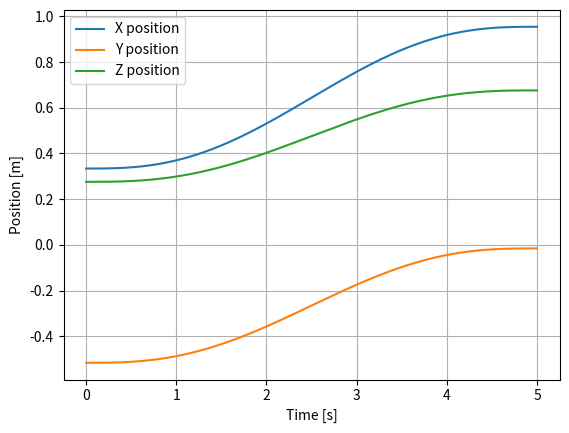
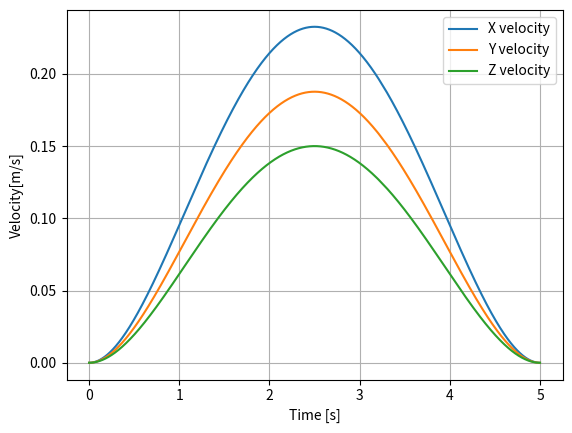
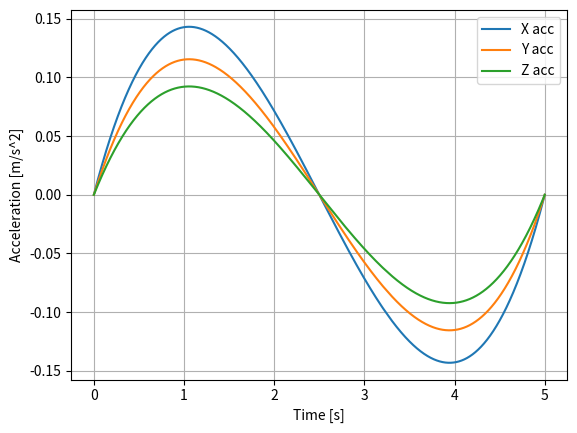

Python code for these plots, in order:
import numpy as np
import time
import matplotlib.pyplot as plt


class PathPlanTranslation(object):
    def __init__(self, pose_init, pose_desired, total_time):
        
        self.position_init = pose_init[:3]
        self.position_des = pose_desired[:3]

        self.tfinal = total_time

    def trajectory_planning(self, t):
        X_init = self.position_init[0]
        Y_init = self.position_init[1]
        Z_init = self.position_init[2]

        X_final = self.position_des[0]
        Y_final = self.position_des[1]
        Z_final = self.position_des[2]

        # position
        x_traj = (X_final - X_init) / (self.tfinal ** 3) * (
                6 * (t ** 5) / (self.tfinal ** 2) - 15 * (t ** 4) / self.tfinal + 10 * (t ** 3)) + X_init
        y_traj = (Y_final - Y_init) / (self.tfinal ** 3) * (
                6 * (t ** 5) / (self.tfinal ** 2) - 15 * (t ** 4) / self.tfinal + 10 * (t ** 3)) + Y_init
        z_traj = (Z_final - Z_init) / (self.tfinal ** 3) * (
                6 * (t ** 5) / (self.tfinal ** 2) - 15 * (t ** 4) / self.tfinal + 10 * (t ** 3)) + Z_init
        position = np.array([x_traj, y_traj, z_traj])

        # velocities
        vx = (X_final - X_init) / (self.tfinal ** 3) * (
                30 * (t ** 4) / (self.tfinal ** 2) - 60 * (t ** 3) / self.tfinal + 30 * (t ** 2))
        vy = (Y_final - Y_init) / (self.tfinal ** 3) * (
                30 * (t ** 4) / (self.tfinal ** 2) - 60 * (t ** 3) / self.tfinal + 30 * (t ** 2))
        vz = (Z_final - Z_init) / (self.tfinal ** 3) * (
                30 * (t ** 4) / (self.tfinal ** 2) - 60 * (t ** 3) / self.tfinal + 30 * (t ** 2))
        velocity = np.array([vx, vy, vz])

        # acceleration
        ax = (X_final - X_init) / (self.tfinal ** 3) * (
                120 * (t ** 3) / (self.tfinal ** 2) - 180 * (t ** 2) / self.tfinal + 60 * t)
        ay = (Y_final - Y_init) / (self.tfinal ** 3) * (
                120 * (t ** 3) / (self.tfinal ** 2) - 180 * (t ** 2) / self.tfinal + 60 * t)
        az = (Z_final - Z_init) / (self.tfinal ** 3) * (
                120 * (t ** 3) / (self.tfinal ** 2) - 180 * (t ** 2) / self.tfinal + 60 * t)
        acceleration = np.array([ax, ay, az])

        return [position, velocity, acceleration]

    # ******* EXAMPLE **********


if __name__ == "__main__":
    pose_init = np.array([0.334010, -0.515243, 0.2760, 2.41052252419476, 0.9219877505542503, 0.22313174746991263])
    pose_des = np.array([0.953948, -0.015090, 0.6758, 2.41052252419476, 0.9219877505542503, 0.22313174746991263])

    tfinal = 5

    trajectory = PathPlanTranslation(pose_init, pose_des, tfinal)

    posx = []
    posy = []
    posz = []
    v_x = []
    v_y = []
    v_z = []
    a_x = []
    a_y = []
    a_z = []
    time_range = []

    t_start = time.time()
    while time.time() - t_start < tfinal:
        t_current = time.time() - t_start
        [position, velocity, acceleration] = trajectory.trajectory_planning(t_current)

        # position
        posx.append(position[0])
        posy.append(position[1])
        posz.append(position[2])
        # # velocity
        v_x.append(velocity[0])
        v_y.append(velocity[1])
        v_z.append(velocity[2])
        # # acceleration
        a_x.append(acceleration[0])
        a_y.append(acceleration[1])
        a_z.append(acceleration[2])

        time_range.append(t_current)

    # plotting using pyplot
    plt.figure()
    plt.plot(time_range, posx, label='X position')
    plt.plot(time_range, posy, label='Y position')
    plt.plot(time_range, posz, label='Z position')
    plt.legend()
    plt.grid()
    plt.ylabel('Position [m]')
    plt.xlabel('Time [s]')

    plt.figure()
    plt.plot(time_range, v_x, label='X velocity')
    plt.plot(time_range, v_y, label='Y velocity')
    plt.plot(time_range, v_z, label='Z velocity')
    plt.legend()
    plt.grid()
    plt.ylabel('Velocity[m/s]')
    plt.xlabel('Time [s]')

    plt.figure()
    plt.plot(time_range, a_x, label='X acc')
    plt.plot(time_range, a_y, label='Y acc')
    plt.plot(time_range, a_z, label='Z acc')
    plt.legend()
    plt.grid()
    plt.ylabel('Acceleration [m/s^2]')
    plt.xlabel('Time [s]')
    plt.show()
